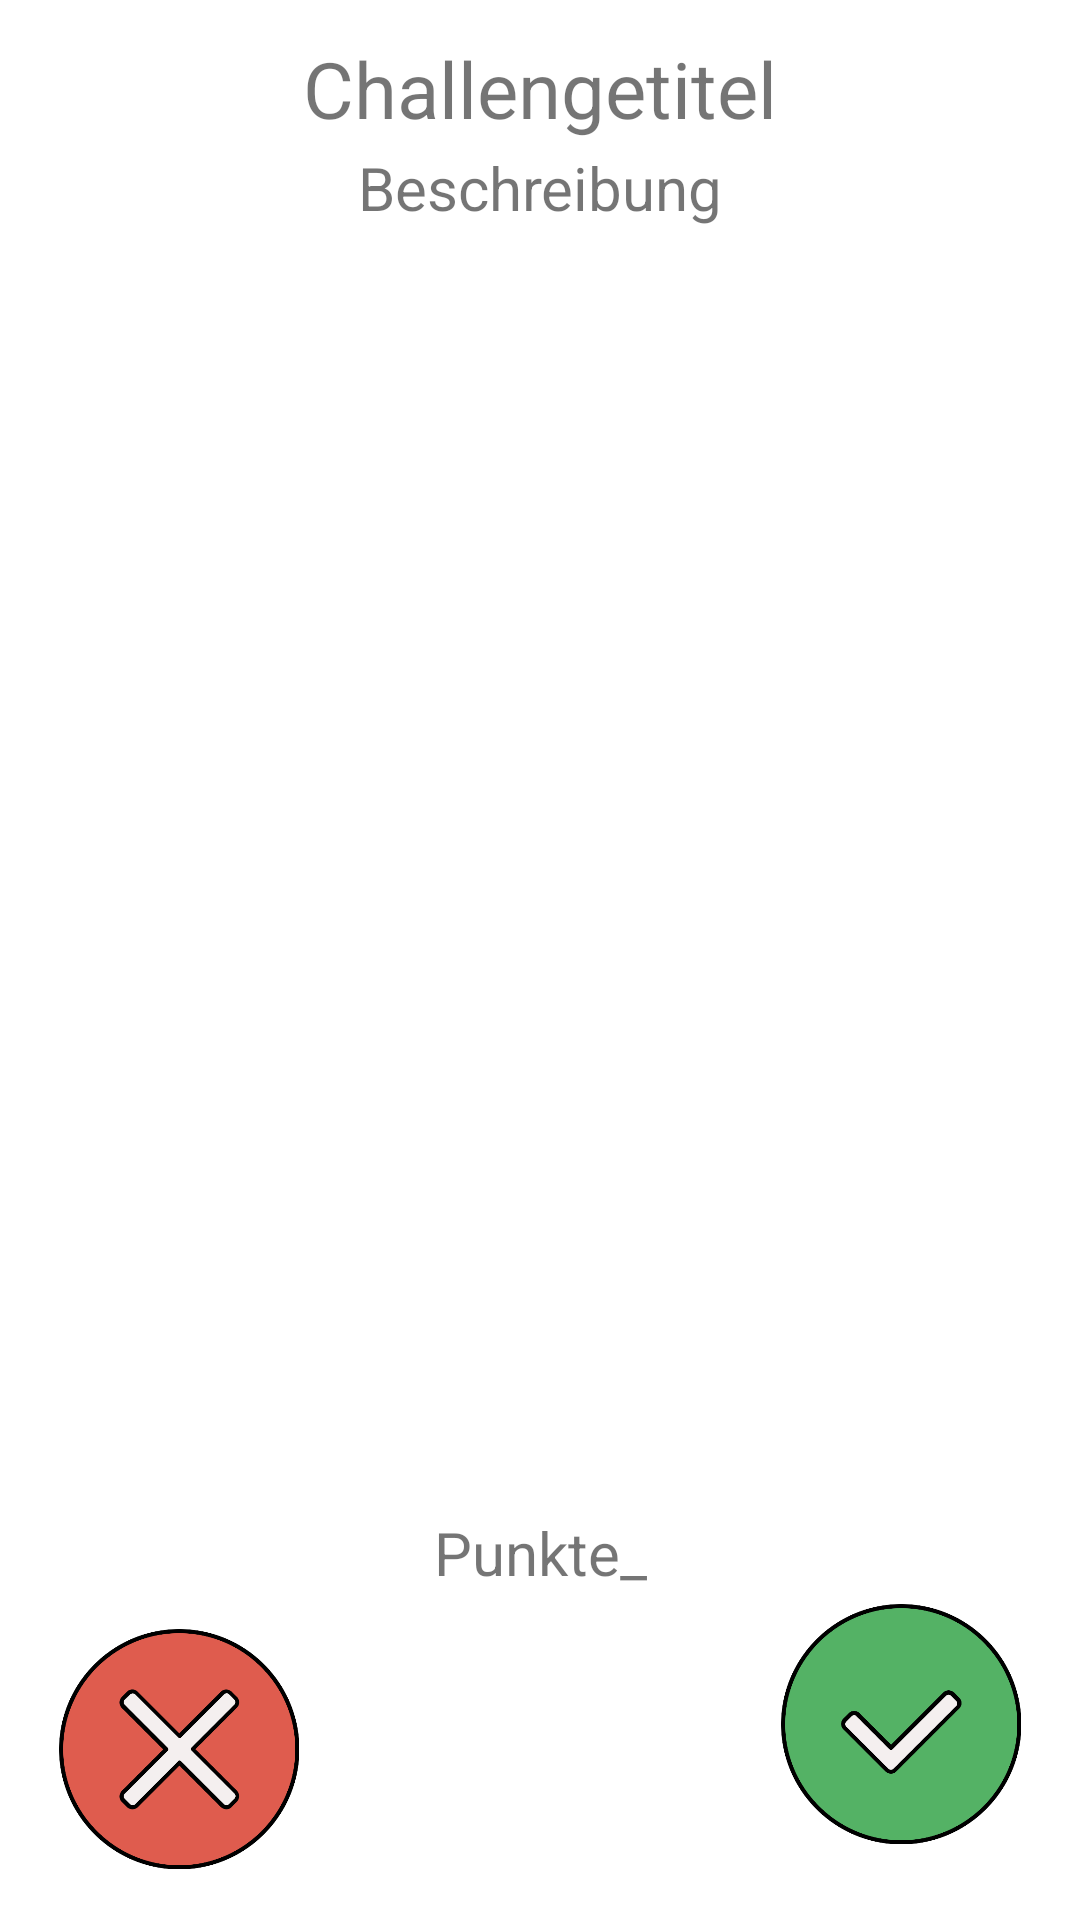

Here is an Android app screen rendered from its layout file. Give the layout XML and the strings, colors and styles it references.
<!-- AndroidManifest.xml: application theme Theme.MyEverest -->
<!-- res/layout/fragment_complete_challenge.xml -->
<?xml version="1.0" encoding="utf-8"?>
<androidx.constraintlayout.widget.ConstraintLayout xmlns:android="http://schemas.android.com/apk/res/android"
    xmlns:app="http://schemas.android.com/apk/res-auto"
    xmlns:tools="http://schemas.android.com/tools"
    android:layout_width="match_parent"
    android:layout_height="match_parent">

    <TextView
        android:id="@+id/challengeTitel"
        android:layout_width="wrap_content"
        android:layout_height="wrap_content"
        android:text="Challengetitel"
        android:textSize="26sp"
        app:layout_constraintBottom_toBottomOf="parent"
        app:layout_constraintEnd_toEndOf="parent"
        app:layout_constraintStart_toStartOf="parent"
        app:layout_constraintTop_toTopOf="parent"
        app:layout_constraintVertical_bias="0.01999998" />

    <com.google.android.material.textview.MaterialTextView
        android:id="@+id/challengeDescr"
        android:layout_width="wrap_content"
        android:layout_height="wrap_content"
        android:text="Beschreibung"
        android:gravity="center"
        android:textSize="20sp"
        app:layout_constraintBottom_toBottomOf="parent"
        app:layout_constraintEnd_toEndOf="parent"
        app:layout_constraintStart_toStartOf="parent"
        app:layout_constraintTop_toTopOf="parent"
        app:layout_constraintVertical_bias="0.07999998" />

    <com.google.android.material.textview.MaterialTextView
        android:id="@+id/pointOutput"
        android:layout_width="wrap_content"
        android:layout_height="wrap_content"
        android:gravity="center"
        android:text="Punkte_"
        android:textSize="20sp"
        app:layout_constraintBottom_toBottomOf="parent"
        app:layout_constraintEnd_toEndOf="parent"
        app:layout_constraintStart_toStartOf="parent"
        app:layout_constraintTop_toTopOf="parent"
        app:layout_constraintVertical_bias="0.822" />

    <ImageView
        android:id="@+id/confirmButton"
        android:layout_width="80dp"
        android:layout_height="80dp"
        android:src="@mipmap/confirm"
        app:layout_constraintBottom_toBottomOf="parent"
        app:layout_constraintEnd_toEndOf="parent"
        app:layout_constraintHorizontal_bias="0.93"
        app:layout_constraintStart_toStartOf="parent"
        app:layout_constraintTop_toBottomOf="@+id/fragmentView"
        app:layout_constraintVertical_bias="0.16" />

    <ImageView
        android:id="@+id/cancelButton"
        android:layout_width="80dp"
        android:layout_height="80dp"
        android:layout_marginTop="13dp"
        android:src="@mipmap/decline"
        app:layout_constraintBottom_toBottomOf="parent"
        app:layout_constraintEnd_toEndOf="parent"
        app:layout_constraintHorizontal_bias="0.07"
        app:layout_constraintStart_toStartOf="parent"
        app:layout_constraintTop_toBottomOf="@+id/fragmentView"
        app:layout_constraintVertical_bias="0.016" />

    <include
        android:id="@+id/background"
        layout="@layout/placeholder"
        android:layout_width="411dp"
        android:layout_height="437dp"
        android:visibility="invisible"
        app:layout_constraintBottom_toBottomOf="parent"
        app:layout_constraintEnd_toEndOf="parent"
        app:layout_constraintStart_toStartOf="parent"
        app:layout_constraintTop_toTopOf="@+id/challengeTitel"
        app:layout_constraintVertical_bias="0.32999998" />

    <androidx.fragment.app.FragmentContainerView
        android:id="@+id/fragmentView"
        android:layout_width="413dp"
        android:layout_height="459dp"
        app:layout_constraintBottom_toBottomOf="parent"
        app:layout_constraintEnd_toEndOf="parent"
        app:layout_constraintStart_toStartOf="parent"
        app:layout_constraintTop_toTopOf="parent"
        app:layout_constraintVertical_bias="0.39" />

</androidx.constraintlayout.widget.ConstraintLayout>
<!-- res/layout/placeholder.xml (included above) -->
<?xml version="1.0" encoding="utf-8"?>
<androidx.constraintlayout.widget.ConstraintLayout xmlns:android="http://schemas.android.com/apk/res/android"
    xmlns:app="http://schemas.android.com/apk/res-auto"
    xmlns:tools="http://schemas.android.com/tools"
    android:layout_width="match_parent"
    android:layout_height="match_parent">

    <ImageView
        android:id="@+id/imageView"
        android:layout_width="wrap_content"
        android:layout_height="wrap_content"
        app:layout_constraintBottom_toBottomOf="parent"
        app:layout_constraintEnd_toEndOf="parent"
        app:layout_constraintStart_toStartOf="parent"
        app:layout_constraintTop_toTopOf="parent"
        app:srcCompat="@mipmap/silhouette" />

    <TextView
        android:id="@+id/textViewRecycle"
        android:layout_width="wrap_content"
        android:layout_height="wrap_content"
        android:text="Bezwinge deinen Everest!"
        android:textSize="22sp"
        app:layout_constraintBottom_toBottomOf="parent"
        app:layout_constraintEnd_toEndOf="parent"
        app:layout_constraintStart_toStartOf="parent"
        app:layout_constraintTop_toTopOf="parent"
        app:layout_constraintVertical_bias="0.77" />
</androidx.constraintlayout.widget.ConstraintLayout>
<!-- resources referenced by this layout -->
<resources>
  <!-- mipmap confirm: png bitmap (mipmap, 21283 bytes) -->
  <!-- mipmap decline: png bitmap (mipmap, 23390 bytes) -->
  <!-- mipmap silhouette: png bitmap (mipmap, 121426 bytes) -->
  <style name="Theme.MyEverest" parent="Theme.MaterialComponents.DayNight.DarkActionBar">
          
          <item name="colorPrimary">@color/lightblue</item>
          <item name="colorPrimaryVariant">@color/darkblue</item>
          <item name="colorOnPrimary">@color/white</item>
          
          <item name="colorSecondary">@color/orange</item>
          <item name="colorSecondaryVariant">@color/red</item>
          <item name="colorOnSecondary">@color/black</item>
          
          <item name="android:statusBarColor" tools:targetApi="l">?attr/colorPrimaryVariant</item>
          
      </style>
  <color name="lightblue">#2a9d8f</color>
  <color name="darkblue">#264653</color>
  <color name="white">#FFFFFFFF</color>
  <color name="orange">#f4a261</color>
  <color name="red">#e76f51</color>
  <color name="black">#FF000000</color>
</resources>
